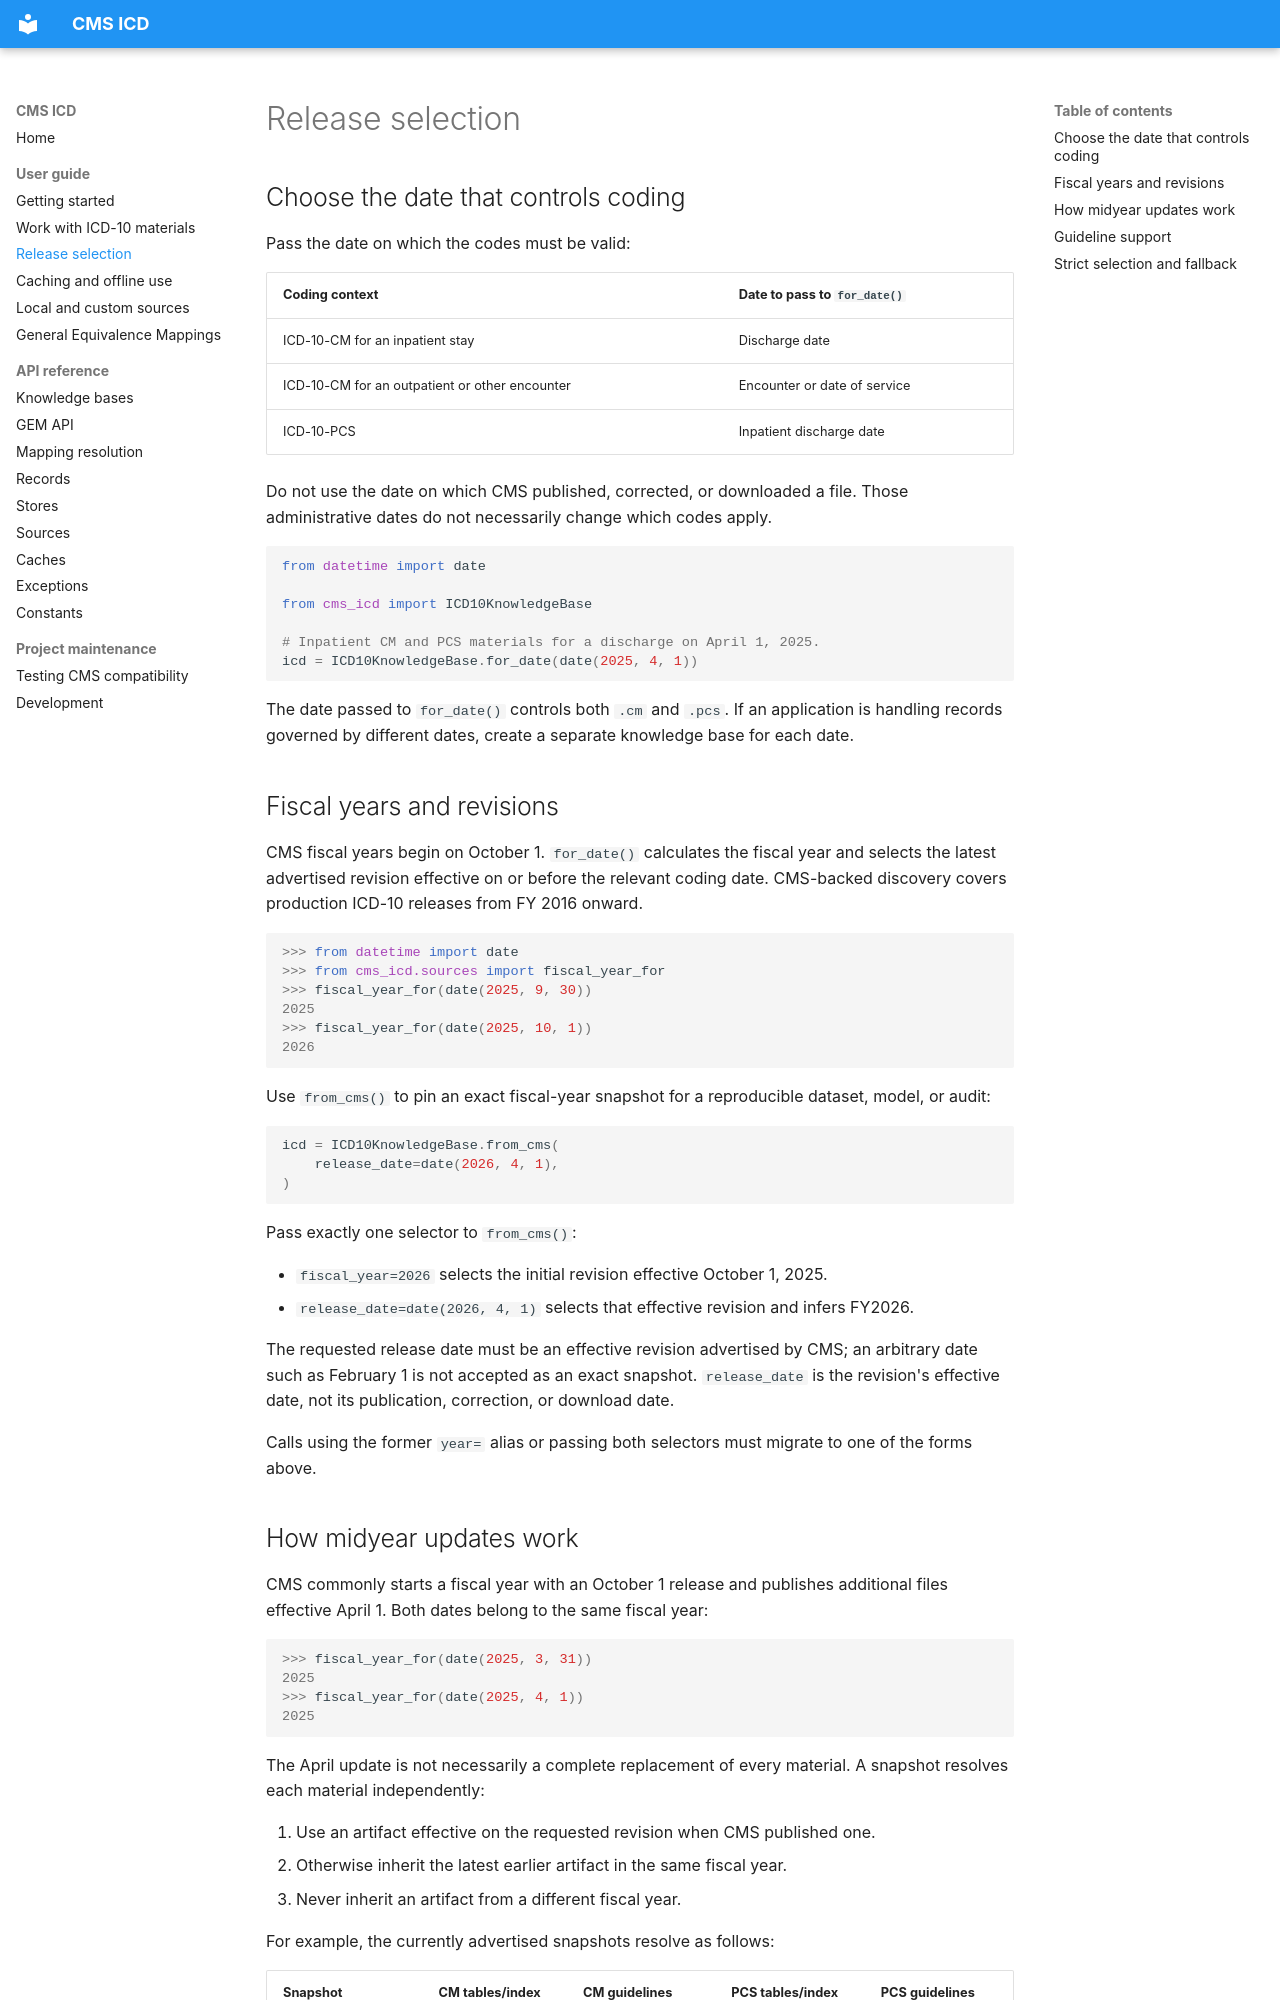

repository: ipolharvard/cms-icd · page: guide/releases/index.html · generator: mkdocs

# Release selection

## Choose the date that controls coding

Pass the date on which the codes must be valid:

| Coding context                                 | Date to pass to `for_date()` |
| ---------------------------------------------- | ---------------------------- |
| ICD-10-CM for an inpatient stay                | Discharge date               |
| ICD-10-CM for an outpatient or other encounter | Encounter or date of service |
| ICD-10-PCS                                     | Inpatient discharge date     |

Do not use the date on which CMS published, corrected, or downloaded a file.
Those administrative dates do not necessarily change which codes apply.

```python
from datetime import date

from cms_icd import ICD10KnowledgeBase

# Inpatient CM and PCS materials for a discharge on April 1, 2025.
icd = ICD10KnowledgeBase.for_date(date(2025, 4, 1))
```

The date passed to `for_date()` controls both `.cm` and `.pcs`. If an
application is handling records governed by different dates, create a separate
knowledge base for each date.

## Fiscal years and revisions

CMS fiscal years begin on October 1. `for_date()` calculates the fiscal year and
selects the latest advertised revision effective on or before the relevant
coding date. CMS-backed discovery covers production ICD-10 releases from FY
2016 onward.

```pycon
>>> from datetime import date
>>> from cms_icd.sources import fiscal_year_for
>>> fiscal_year_for(date(2025, 9, 30))
2025
>>> fiscal_year_for(date(2025, 10, 1))
2026

```

Use `from_cms()` to pin an exact fiscal-year snapshot for a reproducible
dataset, model, or audit:

```python
icd = ICD10KnowledgeBase.from_cms(
    release_date=date(2026, 4, 1),
)
```

Pass exactly one selector to `from_cms()`:

- `fiscal_year=2026` selects the initial revision effective October 1, 2025.
- `release_date=date(2026, 4, 1)` selects that effective revision and infers
  FY2026.

The requested release date must be an effective revision advertised by CMS;
an arbitrary date such as February 1 is not accepted as an exact snapshot.
`release_date` is the revision's effective date, not its publication, correction,
or download date.

Calls using the former `year=` alias or passing both selectors must migrate to
one of the forms above.
